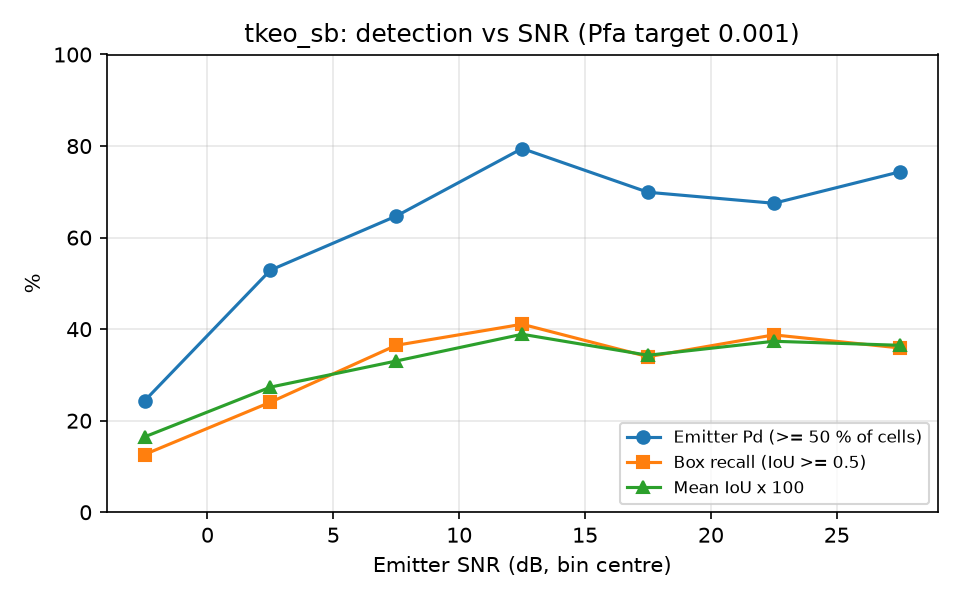

Source data for this figure (header and first rows):
snr_lo, snr_hi, n, emitter_pd, box_recall, mean_iou
-5, 0, 111, 0.2432, 0.1261, 0.1646
0, 5, 104, 0.5288, 0.2404, 0.2733
5, 10, 85, 0.6471, 0.3647, 0.3304
10, 15, 112, 0.7946, 0.4107, 0.3888
15, 20, 103, 0.6990, 0.3398, 0.3430
20, 25, 80, 0.6750, 0.3875, 0.3735
25, 30, 78, 0.7436, 0.3590, 0.3647
